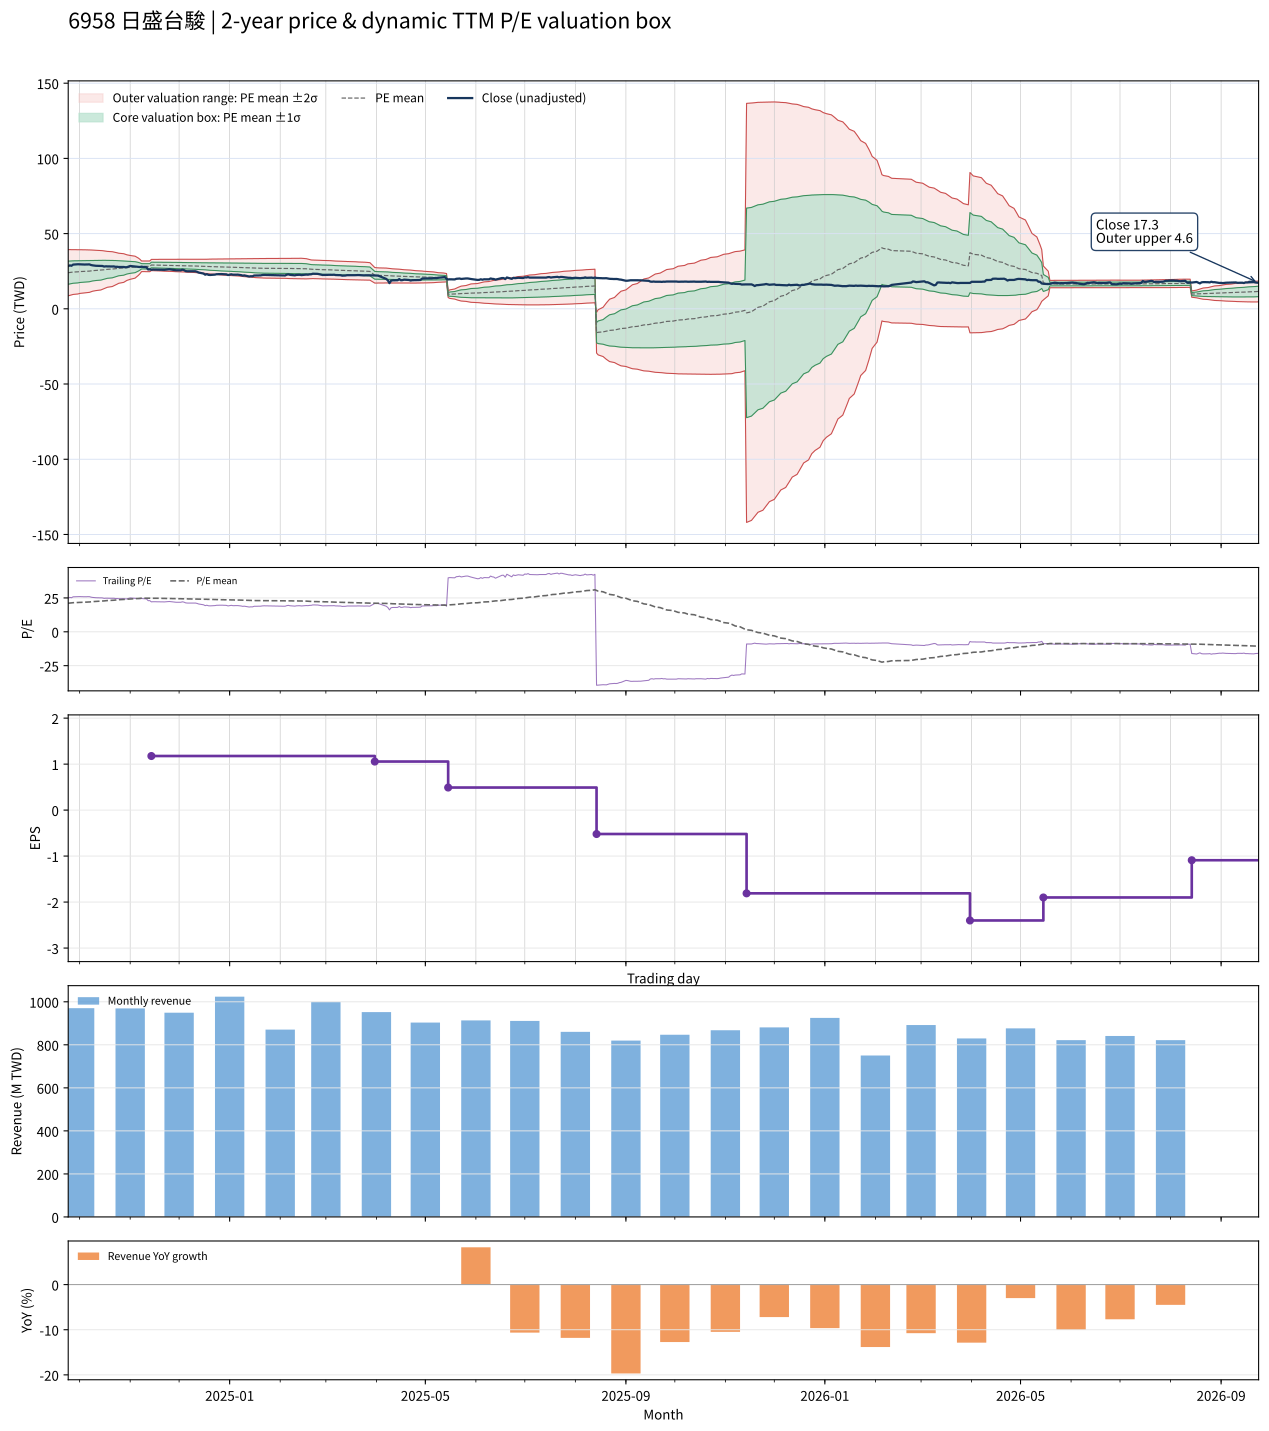

Data behind this chart, as committed beside it:
date, close, available_date, period_end, ttm_eps, pe, pe_mean, pe_std, price_m2, price_m1, price_mean, price_p1, price_p2, forward_eps, forward_pe, forward_pe_mean, forward_pe_std, forward_price_m2, forward_price_m1, forward_price_mean, forward_price_p1, forward_price_p2
2024-09-24, 28.38, 2024-08-14, 2024-06-30, 1.139, 24.92, 21.08, 6.743, 8.649, 16.33, 24.01, 31.69, 39.37, , , , , , , , , 
2024-09-25, 28.89, 2024-08-14, 2024-06-30, 1.139, 25.37, 21.21, 6.677, 8.945, 16.55, 24.15, 31.76, 39.36, , , , , , , , , 
2024-09-26, 28.61, 2024-08-14, 2024-06-30, 1.139, 25.12, 21.33, 6.608, 9.243, 16.77, 24.3, 31.82, 39.35, , , , , , , , , 
2024-09-27, 29.4, 2024-08-14, 2024-06-30, 1.139, 25.81, 21.46, 6.538, 9.553, 17, 24.45, 31.89, 39.34, , , , , , , , , 
2024-09-30, 29.63, 2024-08-14, 2024-06-30, 1.139, 26.02, 21.6, 6.463, 9.877, 17.24, 24.6, 31.96, 39.32, , , , , , , , , 
2024-10-01, 29.58, 2024-08-14, 2024-06-30, 1.139, 25.98, 21.74, 6.38, 10.22, 17.49, 24.75, 32.02, 39.29, , , , , , , , , 
2024-10-04, 29.44, 2024-08-14, 2024-06-30, 1.139, 25.85, 21.87, 6.292, 10.58, 17.74, 24.91, 32.07, 39.24, , , , , , , , , 
2024-10-07, 29.54, 2024-08-14, 2024-06-30, 1.139, 25.93, 22.01, 6.199, 10.94, 18, 25.06, 32.12, 39.18, , , , , , , , , 
2024-10-08, 29.12, 2024-08-14, 2024-06-30, 1.139, 25.57, 22.14, 6.099, 11.33, 18.27, 25.22, 32.16, 39.11, , , , , , , , , 
2024-10-09, 28.89, 2024-08-14, 2024-06-30, 1.139, 25.37, 22.27, 5.993, 11.72, 18.54, 25.37, 32.19, 39.02, , , , , , , , , 
2024-10-11, 28.61, 2024-08-14, 2024-06-30, 1.139, 25.12, 22.4, 5.882, 12.12, 18.82, 25.52, 32.21, 38.91, , , , , , , , , 
2024-10-14, 28.47, 2024-08-14, 2024-06-30, 1.139, 25, 22.53, 5.766, 12.53, 19.1, 25.66, 32.23, 38.8, , , , , , , , , 
2024-10-15, 28.47, 2024-08-14, 2024-06-30, 1.139, 25, 22.66, 5.643, 12.96, 19.38, 25.81, 32.24, 38.66, , , , , , , , , 
2024-10-16, 28.1, 2024-08-14, 2024-06-30, 1.139, 24.67, 22.79, 5.513, 13.4, 19.68, 25.95, 32.23, 38.51, , , , , , , , , 
2024-10-17, 28.24, 2024-08-14, 2024-06-30, 1.139, 24.8, 22.92, 5.378, 13.85, 19.98, 26.1, 32.22, 38.35, , , , , , , , , 
2024-10-18, 28.19, 2024-08-14, 2024-06-30, 1.139, 24.76, 23.04, 5.235, 14.32, 20.28, 26.25, 32.21, 38.17, , , , , , , , , 
2024-10-21, 28.15, 2024-08-14, 2024-06-30, 1.139, 24.72, 23.17, 5.083, 14.81, 20.6, 26.39, 32.18, 37.97, , , , , , , , , 
2024-10-22, 28.19, 2024-08-14, 2024-06-30, 1.139, 24.76, 23.3, 4.923, 15.32, 20.93, 26.54, 32.14, 37.75, , , , , , , , , 
2024-10-23, 27.92, 2024-08-14, 2024-06-30, 1.139, 24.51, 23.43, 4.754, 15.85, 21.27, 26.68, 32.1, 37.51, , , , , , , , , 
2024-10-24, 27.96, 2024-08-14, 2024-06-30, 1.139, 24.55, 23.55, 4.575, 16.4, 21.61, 26.83, 32.04, 37.25, , , , , , , , , 
2024-10-25, 27.78, 2024-08-14, 2024-06-30, 1.139, 24.39, 23.68, 4.386, 16.98, 21.97, 26.97, 31.96, 36.96, , , , , , , , , 
2024-10-28, 27.82, 2024-08-14, 2024-06-30, 1.139, 24.43, 23.8, 4.185, 17.58, 22.34, 27.11, 31.88, 36.64, , , , , , , , , 
2024-10-29, 27.64, 2024-08-14, 2024-06-30, 1.139, 24.27, 23.93, 3.968, 18.21, 22.73, 27.25, 31.77, 36.29, , , , , , , , , 
2024-10-30, 27.69, 2024-08-14, 2024-06-30, 1.139, 24.31, 24.05, 3.734, 18.89, 23.14, 27.39, 31.65, 35.9, , , , , , , , , 
2024-11-01, 28.47, 2024-08-14, 2024-06-30, 1.139, 25, 24.18, 3.481, 19.61, 23.58, 27.54, 31.51, 35.47, , , , , , , , , 
2024-11-04, 28.15, 2024-08-14, 2024-06-30, 1.139, 24.72, 24.31, 3.202, 20.4, 24.04, 27.69, 31.33, 34.98, , , , , , , , , 
2024-11-05, 28.01, 2024-08-14, 2024-06-30, 1.139, 24.59, 24.44, 2.889, 21.25, 24.54, 27.83, 31.12, 34.41, , , , , , , , , 
2024-11-06, 27.92, 2024-08-14, 2024-06-30, 1.139, 24.51, 24.57, 2.529, 22.22, 25.1, 27.98, 30.86, 33.74, , , , , , , , , 
2024-11-07, 27.78, 2024-08-14, 2024-06-30, 1.139, 24.39, 24.69, 2.099, 23.34, 25.73, 28.12, 30.51, 32.9, , , , , , , , , 
2024-11-08, 27.96, 2024-08-14, 2024-06-30, 1.139, 24.55, 24.82, 1.541, 24.76, 26.51, 28.27, 30.02, 31.78, , , , , , , , , 
2024-11-11, 27.64, 2024-08-14, 2024-06-30, 1.139, 24.27, 24.82, 1.541, 24.75, 26.51, 28.26, 30.02, 31.78, , , , , , , , , 
2024-11-12, 26.16, 2024-08-14, 2024-06-30, 1.139, 22.97, 24.8, 1.55, 24.71, 26.48, 28.24, 30.01, 31.78, , , , , , , , , 
2024-11-13, 26.2, 2024-08-14, 2024-06-30, 1.139, 23.01, 24.79, 1.559, 24.68, 26.45, 28.23, 30.01, 31.78, , , , , , , , , 
2024-11-14, 25.97, 2024-11-14, 2024-09-30, 1.176, 22.09, 24.77, 1.578, 25.41, 27.27, 29.13, 30.98, 32.84, , , , , , , , , 
2024-11-15, 26.11, 2024-11-14, 2024-09-30, 1.176, 22.2, 24.75, 1.595, 25.35, 27.23, 29.1, 30.98, 32.85, , , , , , , , , 
2024-11-18, 26.06, 2024-11-14, 2024-09-30, 1.176, 22.17, 24.73, 1.612, 25.29, 27.18, 29.08, 30.98, 32.87, , , , , , , , , 
2024-11-19, 26.11, 2024-11-14, 2024-09-30, 1.176, 22.2, 24.71, 1.629, 25.22, 27.14, 29.05, 30.97, 32.88, , , , , , , , , 
2024-11-20, 25.97, 2024-11-14, 2024-09-30, 1.176, 22.09, 24.69, 1.646, 25.16, 27.09, 29.03, 30.96, 32.9, , , , , , , , , 
2024-11-21, 25.97, 2024-11-14, 2024-09-30, 1.176, 22.09, 24.66, 1.662, 25.09, 27.04, 29, 30.95, 32.9, , , , , , , , , 
2024-11-22, 25.93, 2024-11-14, 2024-09-30, 1.176, 22.05, 24.63, 1.677, 25.02, 26.99, 28.96, 30.94, 32.91, , , , , , , , , 
2024-11-25, 26.3, 2024-11-14, 2024-09-30, 1.176, 22.36, 24.61, 1.689, 24.96, 26.95, 28.93, 30.92, 32.91, , , , , , , , , 
2024-11-26, 26.11, 2024-11-14, 2024-09-30, 1.176, 22.2, 24.58, 1.702, 24.9, 26.9, 28.9, 30.9, 32.91, , , , , , , , , 
2024-11-27, 26.02, 2024-11-14, 2024-09-30, 1.176, 22.13, 24.55, 1.714, 24.84, 26.86, 28.87, 30.89, 32.9, , , , , , , , , 
2024-11-28, 25.69, 2024-11-14, 2024-09-30, 1.176, 21.85, 24.52, 1.728, 24.77, 26.8, 28.83, 30.86, 32.9, , , , , , , , , 
2024-11-29, 25.65, 2024-11-14, 2024-09-30, 1.176, 21.81, 24.49, 1.743, 24.7, 26.75, 28.8, 30.84, 32.89, , , , , , , , , 
2024-12-02, 25.6, 2024-11-14, 2024-09-30, 1.176, 21.77, 24.46, 1.757, 24.63, 26.69, 28.76, 30.82, 32.89, , , , , , , , , 
2024-12-03, 26.02, 2024-11-14, 2024-09-30, 1.176, 22.13, 24.43, 1.766, 24.57, 26.65, 28.72, 30.8, 32.87, , , , , , , , , 
2024-12-04, 25.74, 2024-11-14, 2024-09-30, 1.176, 21.89, 24.39, 1.776, 24.51, 26.6, 28.68, 30.77, 32.86, , , , , , , , , 
2024-12-05, 25.09, 2024-11-14, 2024-09-30, 1.176, 21.34, 24.35, 1.788, 24.43, 26.53, 28.63, 30.74, 32.84, , , , , , , , , 
2024-12-06, 24.95, 2024-11-14, 2024-09-30, 1.176, 21.22, 24.31, 1.805, 24.34, 26.47, 28.59, 30.71, 32.83, , , , , , , , , 
2024-12-09, 25, 2024-11-14, 2024-09-30, 1.176, 21.26, 24.27, 1.82, 24.26, 26.4, 28.54, 30.68, 32.82, , , , , , , , , 
2024-12-10, 24.95, 2024-11-14, 2024-09-30, 1.176, 21.22, 24.24, 1.839, 24.18, 26.34, 28.5, 30.67, 32.83, , , , , , , , , 
2024-12-11, 24.95, 2024-11-14, 2024-09-30, 1.176, 21.22, 24.2, 1.857, 24.1, 26.28, 28.46, 30.65, 32.83, , , , , , , , , 
2024-12-12, 24.63, 2024-11-14, 2024-09-30, 1.176, 20.94, 24.16, 1.874, 24.01, 26.21, 28.41, 30.62, 32.82, , , , , , , , , 
2024-12-13, 24.12, 2024-11-14, 2024-09-30, 1.176, 20.51, 24.12, 1.9, 23.9, 26.13, 28.37, 30.6, 32.84, , , , , , , , , 
2024-12-16, 23.43, 2024-11-14, 2024-09-30, 1.176, 19.92, 24.08, 1.936, 23.76, 26.04, 28.32, 30.59, 32.87, , , , , , , , , 
2024-12-17, 22.69, 2024-11-14, 2024-09-30, 1.176, 19.29, 24.03, 1.982, 23.6, 25.93, 28.26, 30.59, 32.92, , , , , , , , , 
2024-12-18, 23.06, 2024-11-14, 2024-09-30, 1.176, 19.61, 23.98, 2.018, 23.45, 25.83, 28.2, 30.57, 32.95, , , , , , , , , 
2024-12-19, 22.59, 2024-11-14, 2024-09-30, 1.176, 19.21, 23.94, 2.063, 23.29, 25.72, 28.15, 30.57, 33, , , , , , , , , 
2024-12-20, 22.5, 2024-11-14, 2024-09-30, 1.176, 19.13, 23.89, 2.106, 23.13, 25.61, 28.09, 30.57, 33.04, , , , , , , , , 
... 427 more rows
